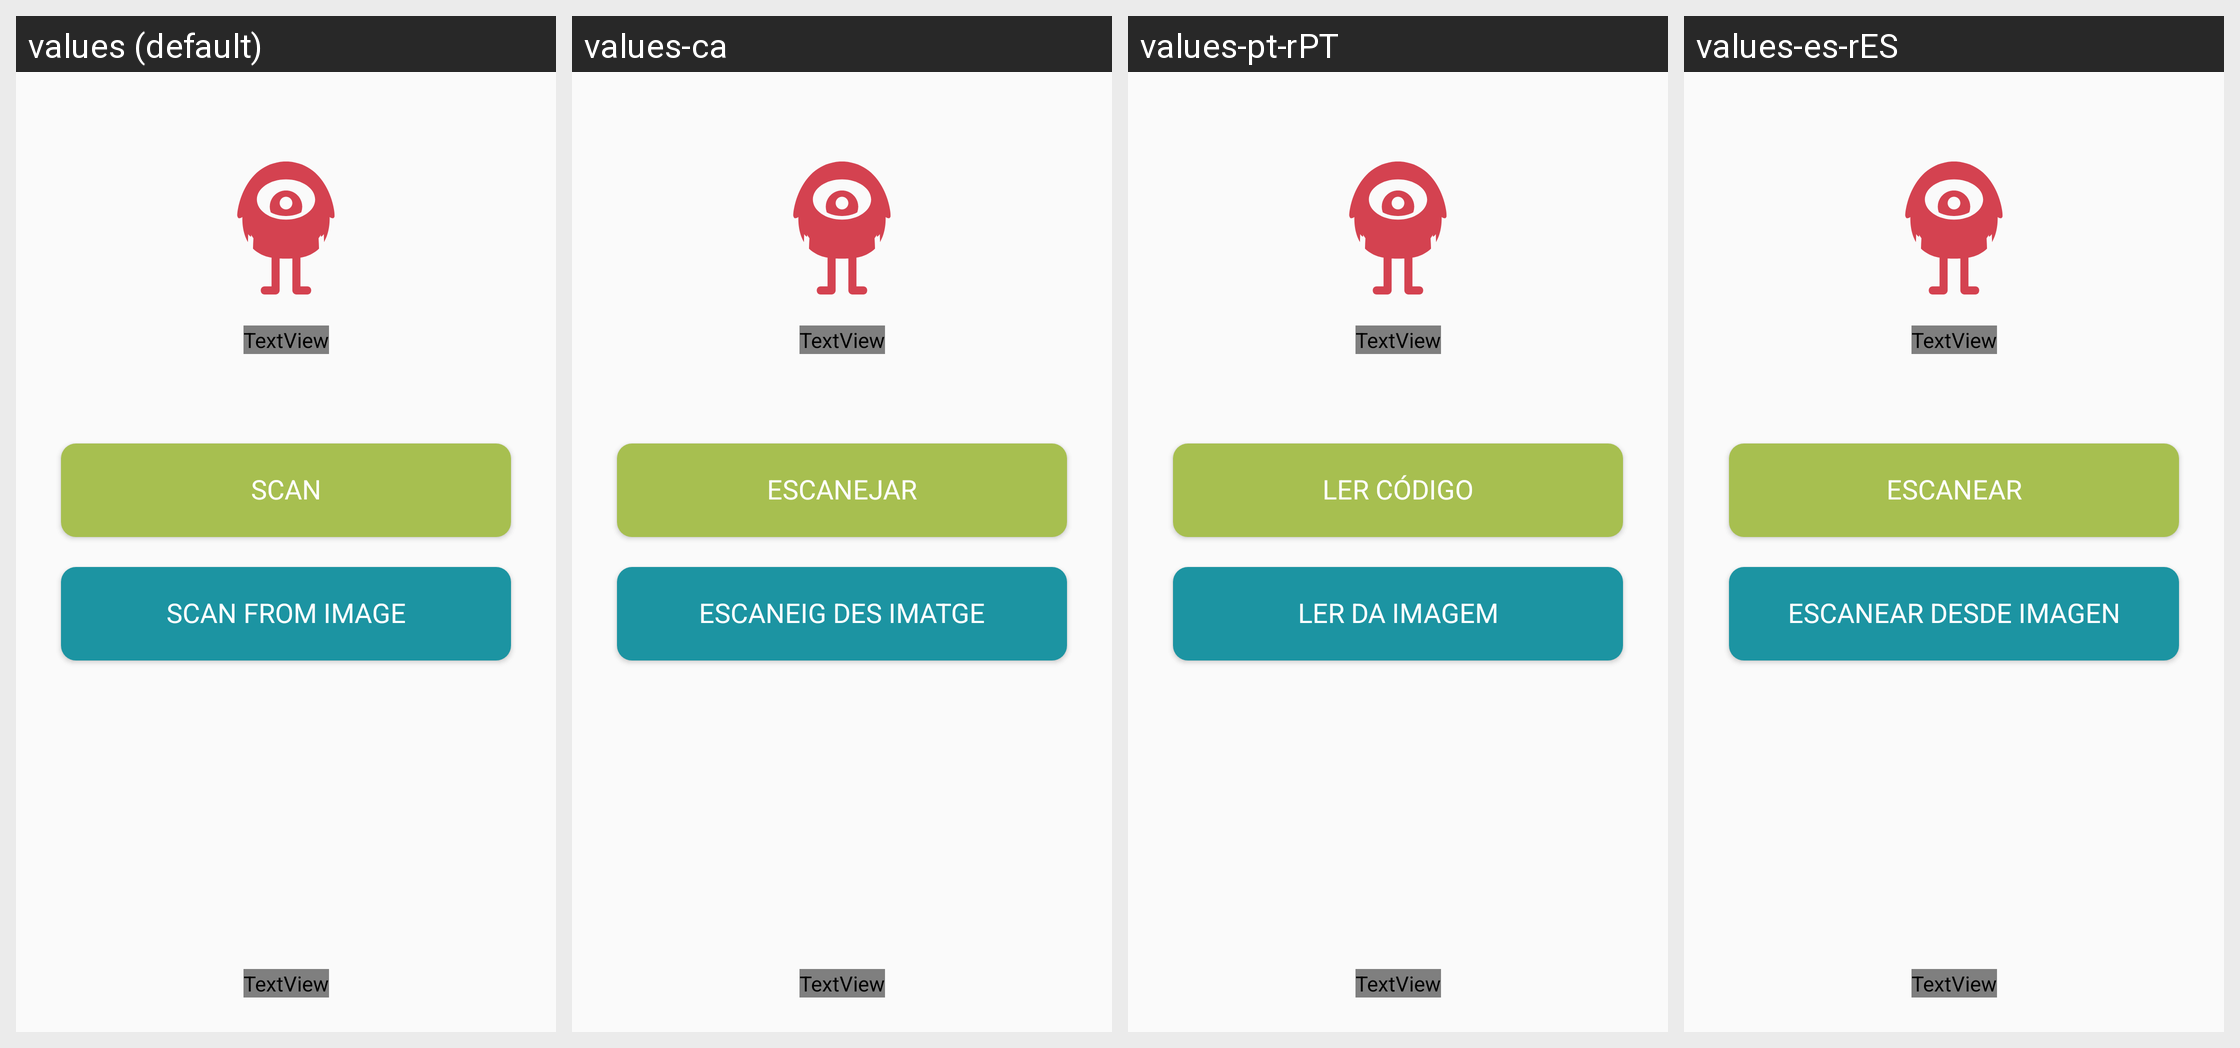

Strings drawn on this Android screen and how each of the app's shown locales translates them:
Android screen res/layout/activity_main.xml rendered under 4 locales, left to right: values (default), values-ca, values-pt-rPT, values-es-rES. Device: Nexus 5 (rendered at 1080×1920; each locale shown at half size, 540×960, under a caption strip naming it); theme AppTheme.
Strings drawn on this screen, with the default value and each locale's value (text and hints the layout hard-codes appear in the picture but are not listed):

text_scan
  values: Scan
  values-ca: Escanejar
  values-pt-rPT: Ler código
  values-es-rES: Escanear

text_scan_image
  values: Scan from image
  values-ca: Escaneig des imatge
  values-pt-rPT: Ler da imagem
  values-es-rES: Escanear desde imagen
